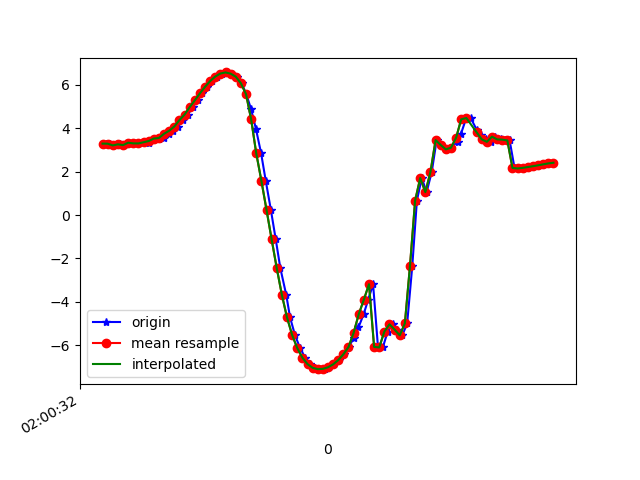

The data file committed next to this chart (first rows):
1617847232514, 542876070836585, 3.2942894, -4.0860953, 8.275958
1617847232528, 542876090067355, 3.291, -4.058, 8.291
1617847232547, 542876109298125, 3.212, -4.142, 8.281
1617847232569, 542876128528895, 3.262, -4.143, 8.26
1617847232585, 542876147759665, 3.226, -4.189, 8.251
1617847232604, 542876166990435, 3.337, -4.296, 8.152
1617847232623, 542876186221205, 3.305, -4.309, 8.158
1617847232642, 542876205451975, 3.303, -4.473, 8.07
1617847232661, 542876224682745, 3.357, -4.445, 8.063
1617847232680, 542876243913515, 3.34, -4.455, 8.065
1617847232699, 542876263144285, 3.487, -4.506, 7.973
1617847232719, 542876282375055, 3.528, -4.484, 7.968
1617847232738, 542876301605825, 3.555, -4.542, 7.923
1617847232758, 542876320836595, 3.749, -4.475, 7.872
1617847232775, 542876340067365, 3.887, -4.385, 7.855
1617847232795, 542876359298135, 4.082, -4.383, 7.757
1617847232814, 542876378528905, 4.376, -4.277, 7.655
1617847232833, 542876397759675, 4.631, -4.169, 7.564
1617847232852, 542876416990445, 4.976, -4.098, 7.382
1617847232871, 542876436221215, 5.286, -3.937, 7.252
1617847232890, 542876455451985, 5.611, -3.799, 7.08
1617847232909, 542876474682755, 5.913, -3.736, 6.865
1617847232928, 542876493913525, 6.177, -3.771, 6.608
1617847232947, 542876513144295, 6.388, -3.882, 6.337
1617847232967, 542876532375065, 6.525, -4.011, 6.113
1617847232985, 542876551605835, 6.576, -4.173, 5.948
1617847233004, 542876570836605, 6.52, -4.39, 5.853
1617847233023, 542876590067375, 6.381, -4.679, 5.782
1617847233043, 542876609298145, 6.077, -5.072, 5.778
1617847233061, 542876628528915, 5.576, -5.537, 5.856
1617847233080, 542876647759685, 4.875, -6.047, 5.975
1617847233099, 542876666990455, 3.96, -6.594, 6.072
1617847233119, 542876686221225, 2.843, -7.136, 6.086
1617847233137, 542876705451995, 1.582, -7.595, 5.987
1617847233157, 542876724682765, 0.2426, -7.917, 5.771
1617847233176, 542876743913535, -1.118, -8.111, 5.385
1617847233194, 542876763144305, -2.449, -8.153, 4.855
1617847233217, 542876782375075, -3.681, -7.984, 4.33
1617847233232, 542876801605845, -4.72, -7.643, 3.917
1617847233251, 542876820836615, -5.528, -7.261, 3.572
1617847233271, 542876840067385, -6.132, -6.924, 3.239
1617847233291, 542876859298155, -6.573, -6.659, 2.915
1617847233309, 542876878528925, -6.871, -6.459, 2.667
1617847233328, 542876897759695, -7.042, -6.324, 2.541
1617847233346, 542876916990465, -7.104, -6.251, 2.549
1617847233368, 542876936221235, -7.089, -6.211, 2.685
1617847233384, 542876955452005, -7.016, -6.177, 2.943
1617847233404, 542876974682775, -6.883, -6.138, 3.316
1617847233423, 542876993913545, -6.686, -6.075, 3.799
1617847233442, 542877013144315, -6.42, -5.984, 4.36
1617847233461, 542877032375085, -6.084, -5.886, 4.938
1617847233480, 542877051605855, -5.678, -5.805, 5.486
1617847233499, 542877070836625, -5.18, -5.754, 6.008
1617847233519, 542877090067395, -4.572, -5.695, 6.534
1617847233537, 542877109298165, -3.899, -5.566, 7.061
1617847233556, 542877128528935, -3.187, -5.414, 7.521
1617847233575, 542877147759705, -6.078, -5.668, 5.193
1617847233594, 542877166990475, -6.101, -6.104, 4.642
1617847233613, 542877186221245, -5.369, -6.799, 4.58
1617847233632, 542877205452015, -5.034, -7.18, 4.375
1617847233651, 542877224682785, -5.28, -7.024, 4.339
... 32 more rows
